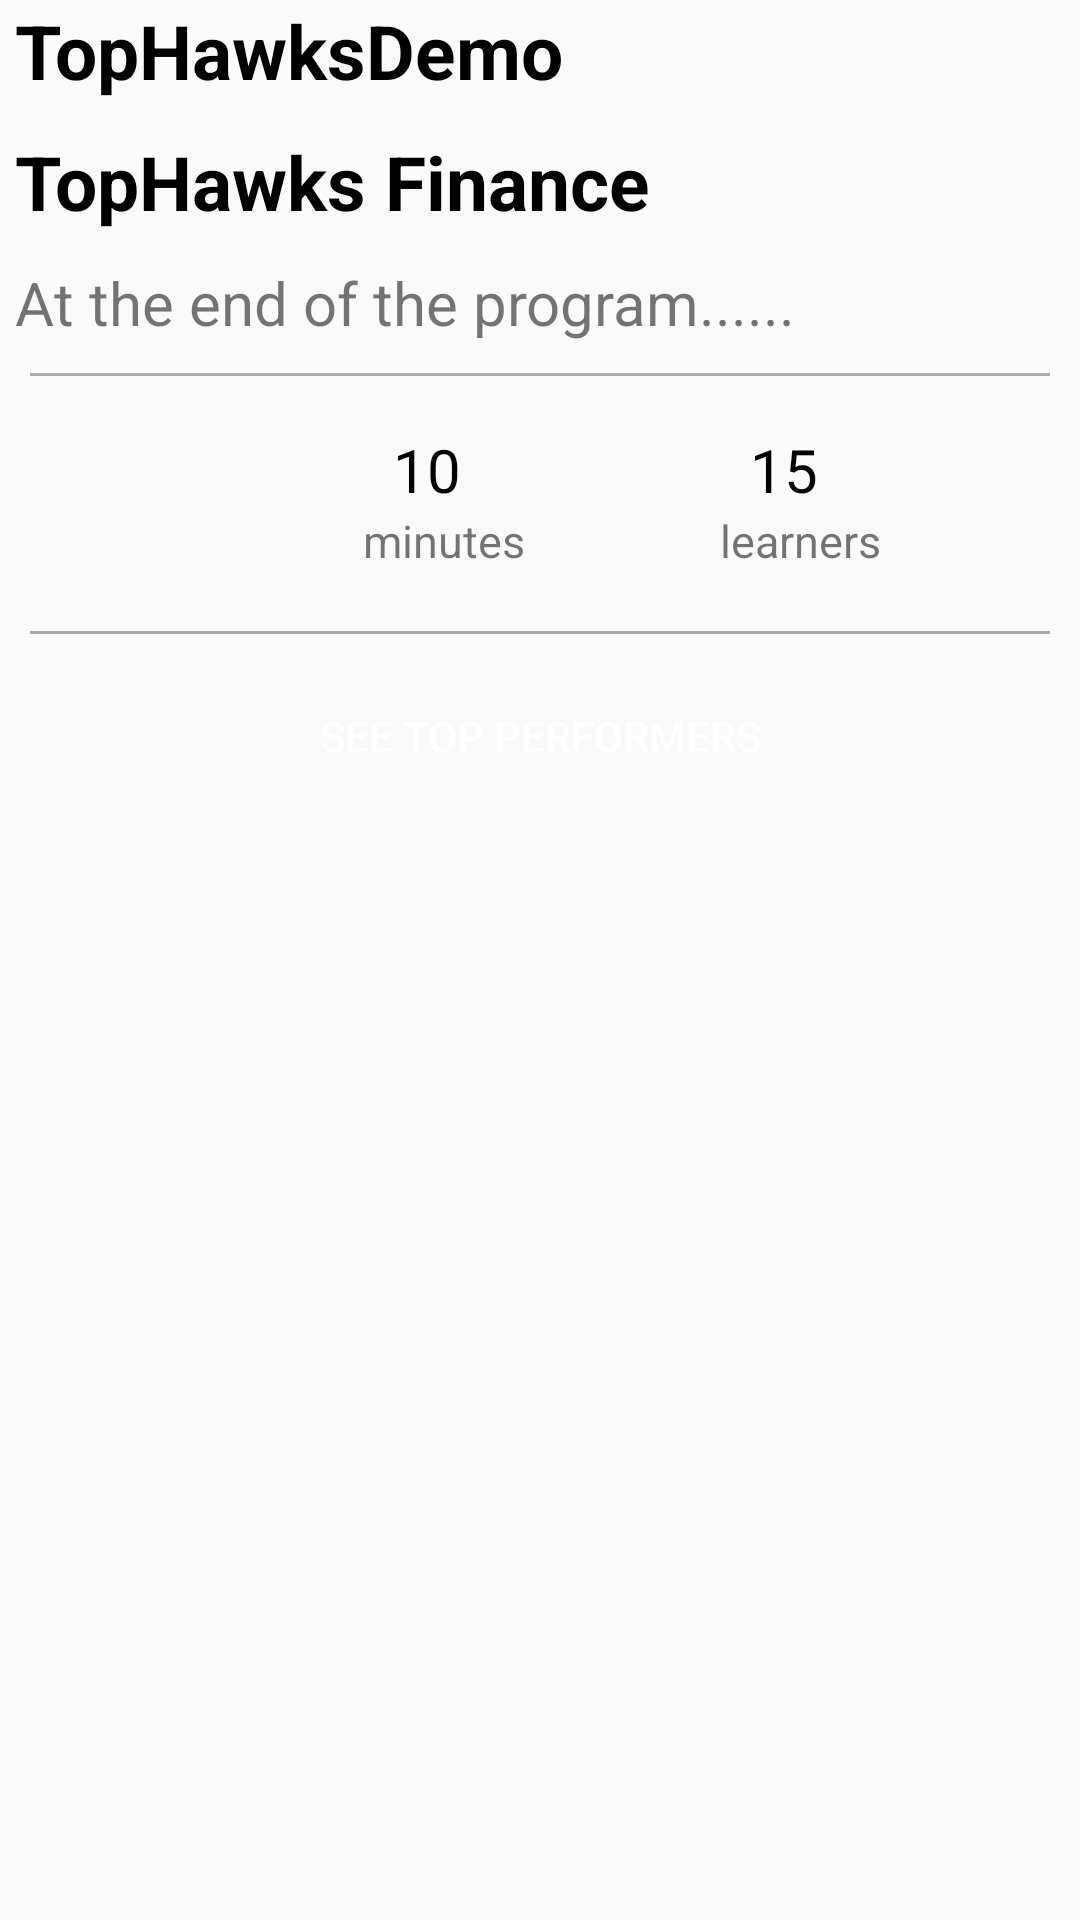

This screen was rendered from an Android layout file. Write that file and the resources it references.
<!-- AndroidManifest.xml: application theme AppTheme -->
<!-- res/layout/info.xml -->
<?xml version="1.0" encoding="utf-8"?>
<LinearLayout xmlns:android="http://schemas.android.com/apk/res/android"
    xmlns:app="http://schemas.android.com/apk/res-auto"
    android:layout_width="match_parent"
    android:layout_height="wrap_content"
    android:orientation="vertical">

    <android.support.v7.widget.CardView
        android:layout_width="match_parent"
        android:layout_height="wrap_content">

    </android.support.v7.widget.CardView>

    <LinearLayout
        android:layout_width="match_parent"
        android:layout_height="match_parent"
        android:orientation="vertical">

        <TextView
            android:id="@+id/textView10"
            android:layout_width="match_parent"
            android:layout_height="wrap_content"
            android:layout_marginLeft="5dp"
            android:layout_marginStart="5dp"
            android:text="TopHawksDemo"
            android:textColor="@android:color/black"
            android:textSize="25sp"
            android:textStyle="bold"


            />

        <TextView
            android:id="@+id/textView9"
            android:layout_width="match_parent"
            android:layout_height="wrap_content"
            android:layout_marginLeft="5dp"
            android:layout_marginStart="5dp"
            android:layout_marginTop="10dp"
            android:text="TopHawks Finance"
            android:textColor="@android:color/black"
            android:textSize="25sp"
            android:textStyle="bold"


            />

        <TextView
            android:id="@+id/summary"
            android:layout_width="match_parent"
            android:layout_height="wrap_content"
            android:layout_marginEnd="5dp"
            android:layout_marginLeft="5dp"
            android:layout_marginRight="5dp"
            android:layout_marginStart="5dp"
            android:layout_marginTop="10dp"
            android:text="At the end of the program......"
            android:textSize="20sp" />

        <View
            android:layout_width="match_parent"
            android:layout_height="1dp"
            android:layout_marginEnd="10dp"
            android:layout_marginLeft="10dp"
            android:layout_marginRight="10dp"
            android:layout_marginStart="10dp"
            android:layout_marginTop="10dp"
            android:background="@android:color/darker_gray"

            />

        <RelativeLayout
            android:layout_width="wrap_content"
            android:layout_height="75dp"
            android:layout_marginBottom="0dp"
            android:layout_marginTop="0dp"
            android:layout_gravity="center"
            >

            <TextView
                android:id="@+id/min"
                android:layout_width="wrap_content"
                android:layout_height="wrap_content"
                android:layout_alignParentBottom="true"

                android:layout_marginBottom="10dp"
                android:layout_marginLeft="5dp"
                android:layout_marginStart="5dp"
                android:layout_toRightOf="@+id/imageView2"
                android:layout_toEndOf="@+id/imageView2"
                android:text="minutes"
                android:textSize="15sp"

                />

            <TextView
                android:id="@+id/minutes"
                android:layout_width="wrap_content"
                android:layout_height="wrap_content"
                android:layout_above="@+id/min"
                android:layout_alignLeft="@+id/min"
                android:layout_alignStart="@+id/min"
                android:layout_marginLeft="10dp"
                android:layout_marginStart="10dp"

                android:text="10"

                android:textColor="@android:color/black"
                android:textSize="20sp" />

            <TextView
                android:id="@+id/learn"
                android:layout_width="wrap_content"
                android:layout_height="wrap_content"
                android:layout_alignBaseline="@+id/min"
                android:layout_alignBottom="@+id/min"
                android:layout_marginStart="5dp"
                android:layout_marginLeft="5dp"
                android:layout_toRightOf="@+id/imageView3"
                android:layout_toEndOf="@+id/imageView3"

                android:text="learners"
                android:textSize="15sp" />

            <TextView
                android:id="@+id/learners"
                android:layout_width="wrap_content"
                android:layout_height="wrap_content"
                android:layout_above="@+id/learn"
                android:layout_alignLeft="@+id/learn"
                android:layout_alignStart="@+id/learn"
                android:layout_marginLeft="10dp"
                android:layout_marginStart="10dp"

                android:text="15"
                android:textColor="@android:color/black"

                android:textSize="20sp" />

            <ImageView
                android:id="@+id/imageView2"
                android:layout_width="50dp"
                android:layout_height="50dp"
                android:layout_alignParentLeft="true"
                android:layout_alignParentStart="true"
                android:layout_alignBottom="@+id/min"
                app:srcCompat="@drawable/clock" />

            <ImageView
                android:id="@+id/imageView3"
                android:layout_width="50dp"
                android:layout_height="50dp"
                android:layout_alignBottom="@+id/learn"
                android:layout_toRightOf="@+id/min"
                android:layout_toEndOf="@+id/min"
                android:layout_marginStart="10dp"
                android:layout_marginLeft="10dp"
                app:srcCompat="@drawable/user" />


        </RelativeLayout>

        <View
            android:layout_width="match_parent"
            android:layout_height="1dp"
            android:layout_marginEnd="10dp"
            android:layout_marginLeft="10dp"
            android:layout_marginRight="10dp"
            android:layout_marginStart="10dp"
            android:layout_marginTop="10dp"
            android:background="@android:color/darker_gray"

            />

        <Button
            android:id="@+id/tp"
            android:layout_width="match_parent"
            android:layout_height="wrap_content"
            android:layout_marginBottom="10dp"
            android:layout_marginEnd="30dp"
            android:layout_marginLeft="30dp"
            android:layout_marginRight="30dp"
            android:layout_marginStart="30dp"
            android:layout_marginTop="10dp"
            android:background="@drawable/round_button"
            android:text="See Top Performers"
            android:textColor="#fff" />

    </LinearLayout>

    <TextView
        android:id="@+id/textView11"
        android:layout_width="match_parent"
        android:layout_height="wrap_content"
        android:layout_marginLeft="5dp"
        android:layout_marginStart="5dp"
        android:text="Browse Modules"
        android:layout_marginTop="10dp"
        android:textColor="@android:color/black"
        android:textSize="25sp"



        />


</LinearLayout>
<!-- resources referenced by this layout -->
<resources>
  <style name="AppTheme" parent="Theme.AppCompat.Light.DarkActionBar">
          
          <item name="colorPrimary">@color/colorPrimary</item>
          <item name="colorPrimaryDark">@color/colorPrimaryDark</item>
          <item name="colorAccent">@color/colorAccent</item>
      </style>
  <!-- not gathered from this repository: default colours our renderer supplied (Android Studio template values) -->
  <color name="colorPrimary">#FF6200EE</color>
  <color name="colorPrimaryDark">#FF3700B3</color>
  <color name="colorAccent">#FF03DAC5</color>
</resources>
